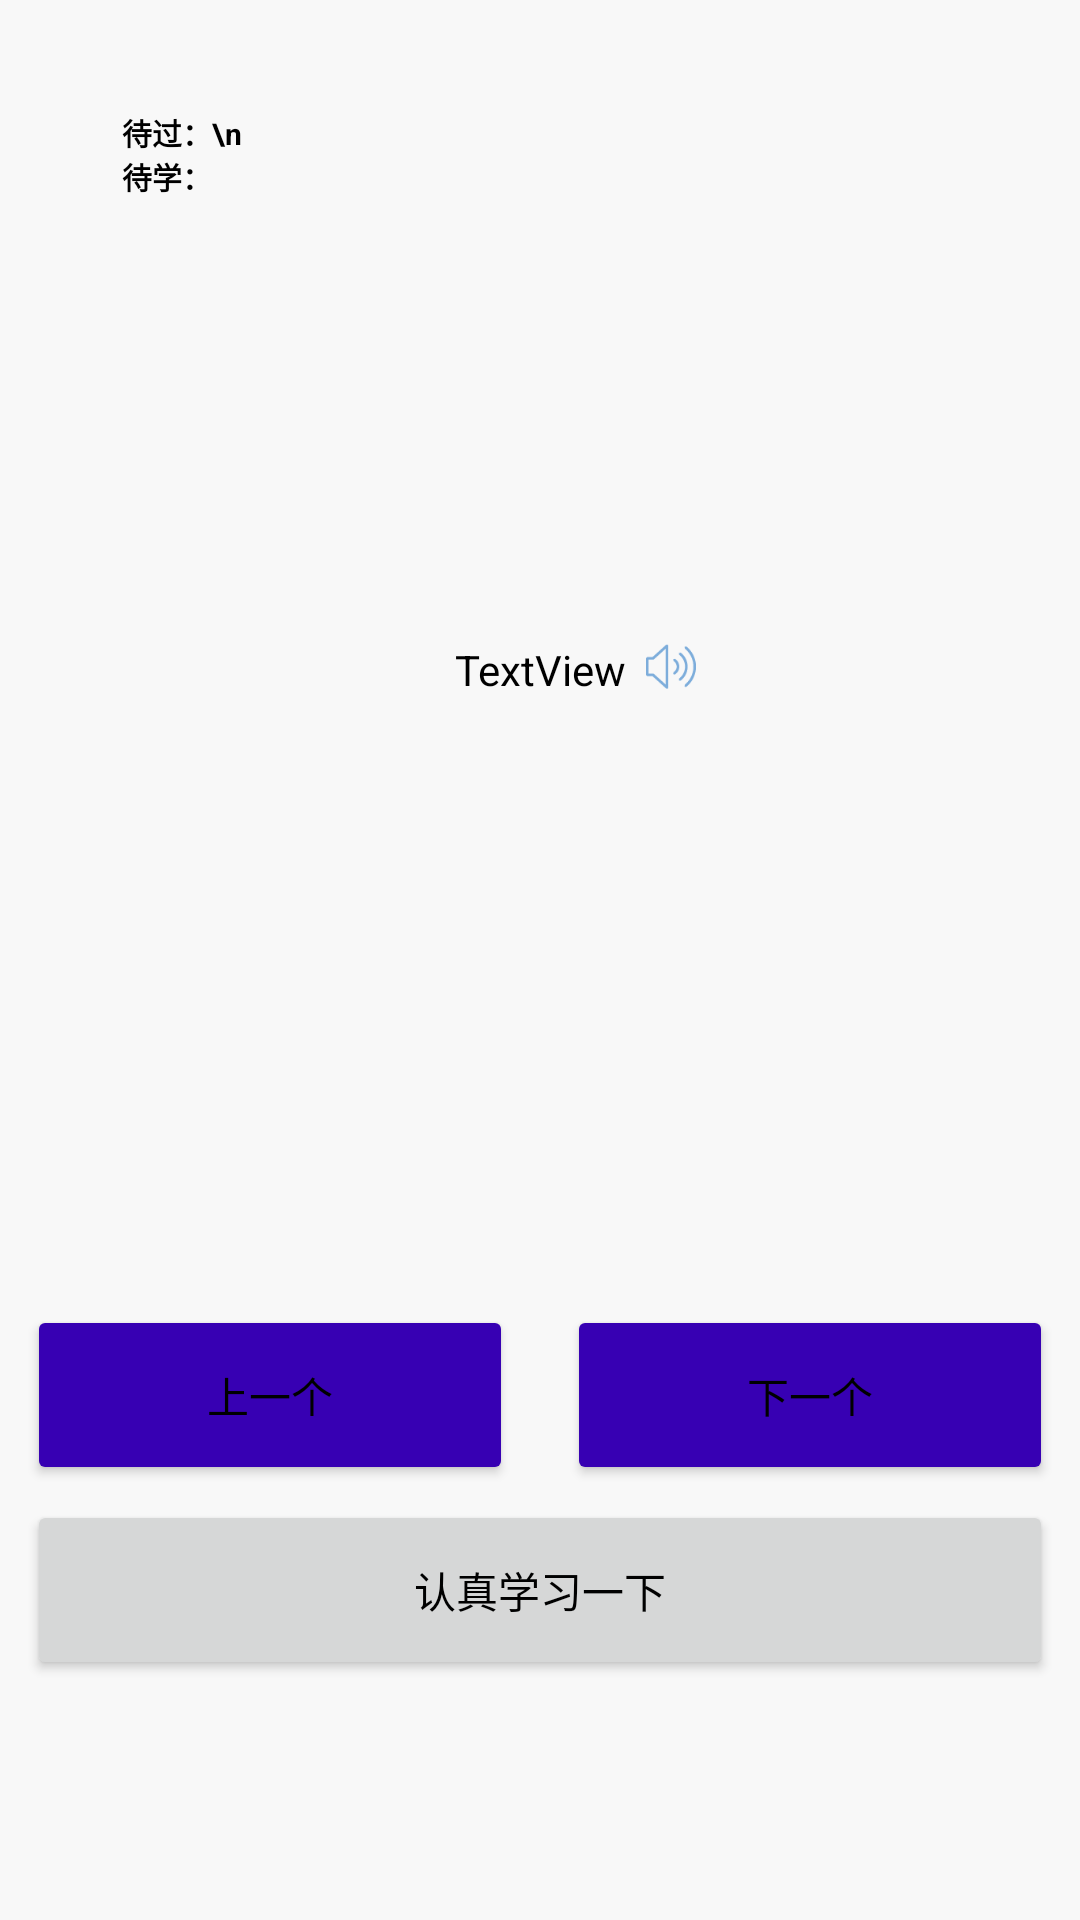

Here is an Android app screen rendered from its layout file. Give the layout XML and the strings, colors and styles it references.
<!-- AndroidManifest.xml: application theme Theme.MyNoActionBar -->
<!-- res/layout/activity_learn.xml -->
<?xml version="1.0" encoding="utf-8"?>
<androidx.constraintlayout.widget.ConstraintLayout xmlns:android="http://schemas.android.com/apk/res/android"
    android:layout_width="match_parent"
    android:layout_height="match_parent"
    xmlns:app="http://schemas.android.com/apk/res-auto"
    xmlns:tools="http://schemas.android.com/tools">

    <LinearLayout
        android:id="@+id/linearLayout"
        android:layout_width="342dp"
        android:layout_height="wrap_content"
        app:layout_constraintBottom_toBottomOf="parent"
        app:layout_constraintEnd_toEndOf="parent"
        app:layout_constraintStart_toStartOf="parent"
        app:layout_constraintTop_toTopOf="parent"
        app:layout_constraintVertical_bias="0.75">

        <Button
            android:id="@+id/preBtn"
            android:layout_width="162dp"
            android:layout_height="60dp"
            android:text="上一个"
            app:backgroundTint="@color/purple_700"
            app:layout_constraintBottom_toTopOf="@+id/detailsBtn"
            app:layout_constraintEnd_toStartOf="@+id/nextBtn"
            app:layout_constraintHorizontal_bias="0.66"
            app:layout_constraintStart_toStartOf="parent" />

        <Button
            android:id="@+id/nextBtn"
            android:layout_width="162dp"
            android:layout_height="60dp"
            android:layout_marginStart="18dp"
            android:layout_marginLeft="18dp"
            android:text="下一个"
            app:backgroundTint="@color/purple_700"
            app:layout_constraintBottom_toTopOf="@+id/detailsBtn"
            app:layout_constraintEnd_toEndOf="parent"
            app:layout_constraintHorizontal_bias="0.863"
            app:layout_constraintStart_toStartOf="parent" />


    </LinearLayout>


    <TextView
        android:id="@+id/Chinese"
        android:layout_width="280dp"
        android:layout_height="198dp"
        android:layout_marginTop="52dp"
        android:layout_marginStart="50dp"
        android:layout_marginEnd="50dp"
        android:gravity="center_horizontal"
        android:textSize="16sp"
        android:maxLines="1"
        android:ellipsize="end"
        android:textColor="@color/huiF"
        app:layout_constraintBottom_toBottomOf="parent"
        app:layout_constraintEnd_toEndOf="parent"
        app:layout_constraintStart_toStartOf="parent"
        app:layout_constraintTop_toBottomOf="@+id/English"
        app:layout_constraintVertical_bias="0.0" />

    <TextView
        android:id="@+id/English"
        android:layout_width="267dp"
        android:layout_height="64dp"
        android:gravity="center"
        android:text=""
        android:textColor="@color/fo"
        android:textSize="40sp"
        android:textStyle="bold"
        app:layout_constraintBottom_toBottomOf="parent"
        app:layout_constraintEnd_toEndOf="parent"
        app:layout_constraintStart_toStartOf="parent"
        app:layout_constraintTop_toTopOf="parent"
        app:layout_constraintVertical_bias="0.26" />

    <Button
        android:id="@+id/detailsBtn"
        android:layout_width="342dp"
        android:layout_height="60dp"
        android:text="认真学习一下"
        app:layout_constraintBottom_toBottomOf="parent"
        app:layout_constraintEnd_toEndOf="parent"
        app:layout_constraintStart_toStartOf="parent"
        app:layout_constraintTop_toBottomOf="@+id/English"
        app:layout_constraintVertical_bias="0.782" />

    <TextView
        android:id="@+id/enterTest"
        android:layout_width="173dp"
        android:layout_height="21dp"
        android:text="我都会了，直接进行考核"
        android:textColor="#007"
        android:gravity="center"
        android:visibility="invisible"
        app:layout_constraintBottom_toBottomOf="parent"
        app:layout_constraintEnd_toEndOf="parent"
        app:layout_constraintStart_toStartOf="parent"
        app:layout_constraintTop_toBottomOf="@+id/detailsBtn"
        app:layout_constraintVertical_bias="0.0"
        tools:layout_weight="1" />

    <TextView
        android:id="@+id/yingbiao"
        android:layout_width="wrap_content"
        android:layout_height="39dp"
        android:gravity="center_horizontal"
        android:text="TextView"
        app:layout_constraintEnd_toEndOf="parent"
        app:layout_constraintStart_toStartOf="parent"
        app:layout_constraintTop_toBottomOf="@+id/English"
        app:layout_constraintVertical_bias="0.343" />

    <ImageView
        android:id="@+id/returnImg"
        android:layout_width="25dp"
        android:layout_height="28dp"
        app:layout_constraintBottom_toBottomOf="parent"
        app:layout_constraintEnd_toEndOf="parent"
        app:layout_constraintHorizontal_bias="0.041"
        app:layout_constraintStart_toStartOf="parent"
        app:layout_constraintTop_toTopOf="parent"
        app:layout_constraintVertical_bias="0.060000002"
        app:srcCompat="@drawable/ng" />

    <TextView
        android:id="@+id/schedule"
        android:layout_width="48dp"
        android:layout_height="29dp"
        android:text="待过：\n待学："
        android:textSize="10sp"
        android:textStyle="bold"
        app:layout_constraintBottom_toBottomOf="parent"
        app:layout_constraintEnd_toEndOf="parent"
        app:layout_constraintHorizontal_bias="0.13"
        app:layout_constraintStart_toStartOf="parent"
        app:layout_constraintTop_toTopOf="parent"
        app:layout_constraintVertical_bias="0.060000002" />

    <ImageView
        android:id="@+id/fy1"
        android:layout_width="20dp"
        android:layout_height="15dp"
        android:layout_marginTop="1dp"
        android:layout_marginLeft="5dp"
        app:layout_constraintStart_toEndOf="@+id/yingbiao"
        app:layout_constraintTop_toBottomOf="@+id/English"
        app:srcCompat="@drawable/a0i" />


</androidx.constraintlayout.widget.ConstraintLayout>
<!-- resources referenced by this layout -->
<resources>
  <color name="fo">#ff1e54df</color>
  <color name="huiF">#9ea5b7</color>
  <color name="purple_700">#FF3700B3</color>
  <!-- drawable a0i: png bitmap (drawable, 686 bytes) -->
  <style name="Theme.MyNoActionBar" parent="Theme.MaterialComponents.DayNight.NoActionBar">
  
  
                  
                  <item name="android:statusBarColor">@color/ia</item>
                  
                  <item name="android:windowLightStatusBar">true</item>
                  
          
          
                  
                  <item name="android:colorBackground">@color/b6</item>
                  
                  <item name="textAllCaps">false</item>
                  <item name="android:textColorPrimary">@color/black</item>
                  <item name="android:textColor">@color/black</item>
                  
          
                  
                  <item name="colorPrimary">@color/fl</item>
              </style>
  <color name="ia">#00000000</color>
  <color name="b6">#F8F8F8</color>
  <color name="black">#FF000000</color>
  <color name="fl">#ff124ee6</color>
</resources>
